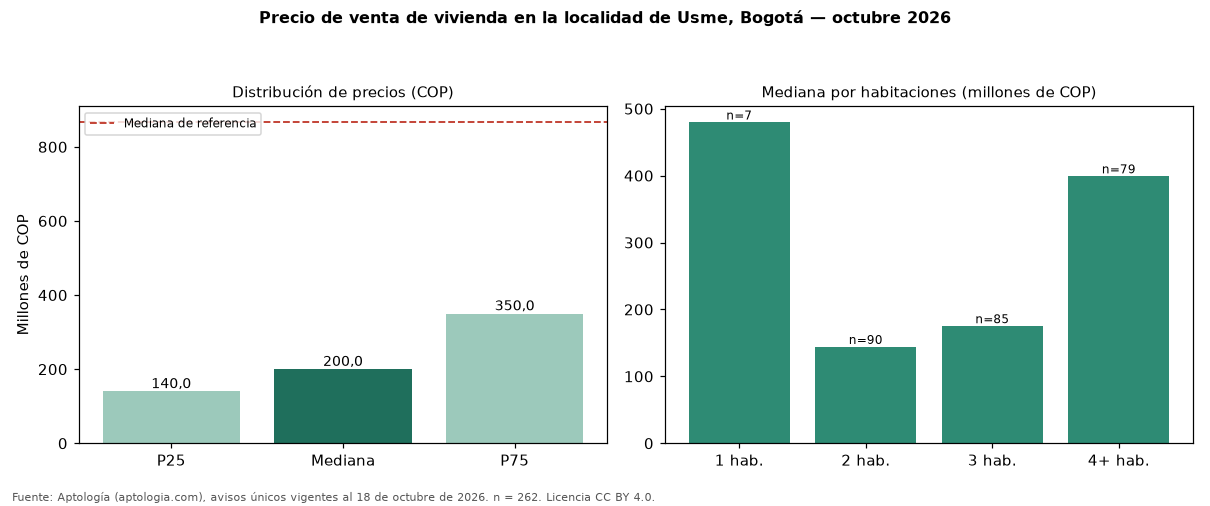

Values plotted in this chart, from the file beside it:
seccion, metrica, valor_cop, n
precio, p25, 140000000, 262
precio, mediana, 200000000, 262
precio, p75, 350000000, 262
cop_por_m2, p25, 2479167, 262
cop_por_m2, mediana, 3169811, 262
cop_por_m2, p75, 4333333, 262
area, area_mediana_m2, 51.0, 262
habitaciones, 1, 479440000, 7
habitaciones, 2, 144000000, 90
habitaciones, 3, 175000000, 85
habitaciones, 4+, 399000000, 79
administracion, mediana, 95562, 144
estrato, moda, 2, 
parqueadero, porcentaje_con_parqueadero, 25.2, 262
referencia, mediana_referencia, 865852573, 54236
referencia, mediana_cop_por_m2_referencia, 6557377, 54236
